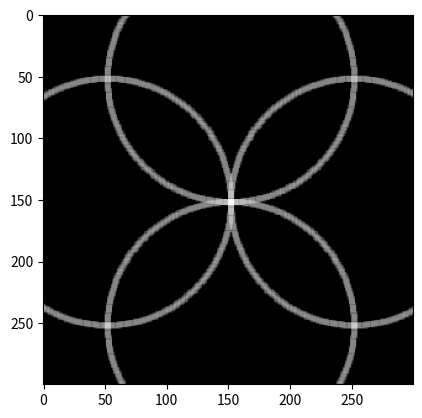

Reproduce this figure in Python.
import numpy as np
import matplotlib.pyplot as plt

img = np.zeros((300, 300), dtype=np.uint8)

img[50:55, 150:155] = 255
img[150:155, 250:255] = 255
img[250:255, 150:155] = 255
img[150:155, 50:55] = 255

plt.imshow(img, cmap='gray')

# Initialize Hough space
hough_space = np.zeros(img.shape, dtype=np.int32)
height, width = img.shape

# my guess of the radius
radius = 100

for w in range(width):
    for h in range(height):
        # check edge pixels
        if img[w,h] > 0:            
            # Go through every pixel of the Hough space
            for theta in np.linspace(0, 2*np.pi, 360):
                x = int(radius * np.cos(theta) + w + 0.5)
                y = int(radius * np.sin(theta) + h + 0.5)
                if x >= 0 and x < width and y >= 0 and y < height:
                    hough_space[x, y] += 1
                        
plt.imshow(np.log(hough_space + 1), cmap='gray')